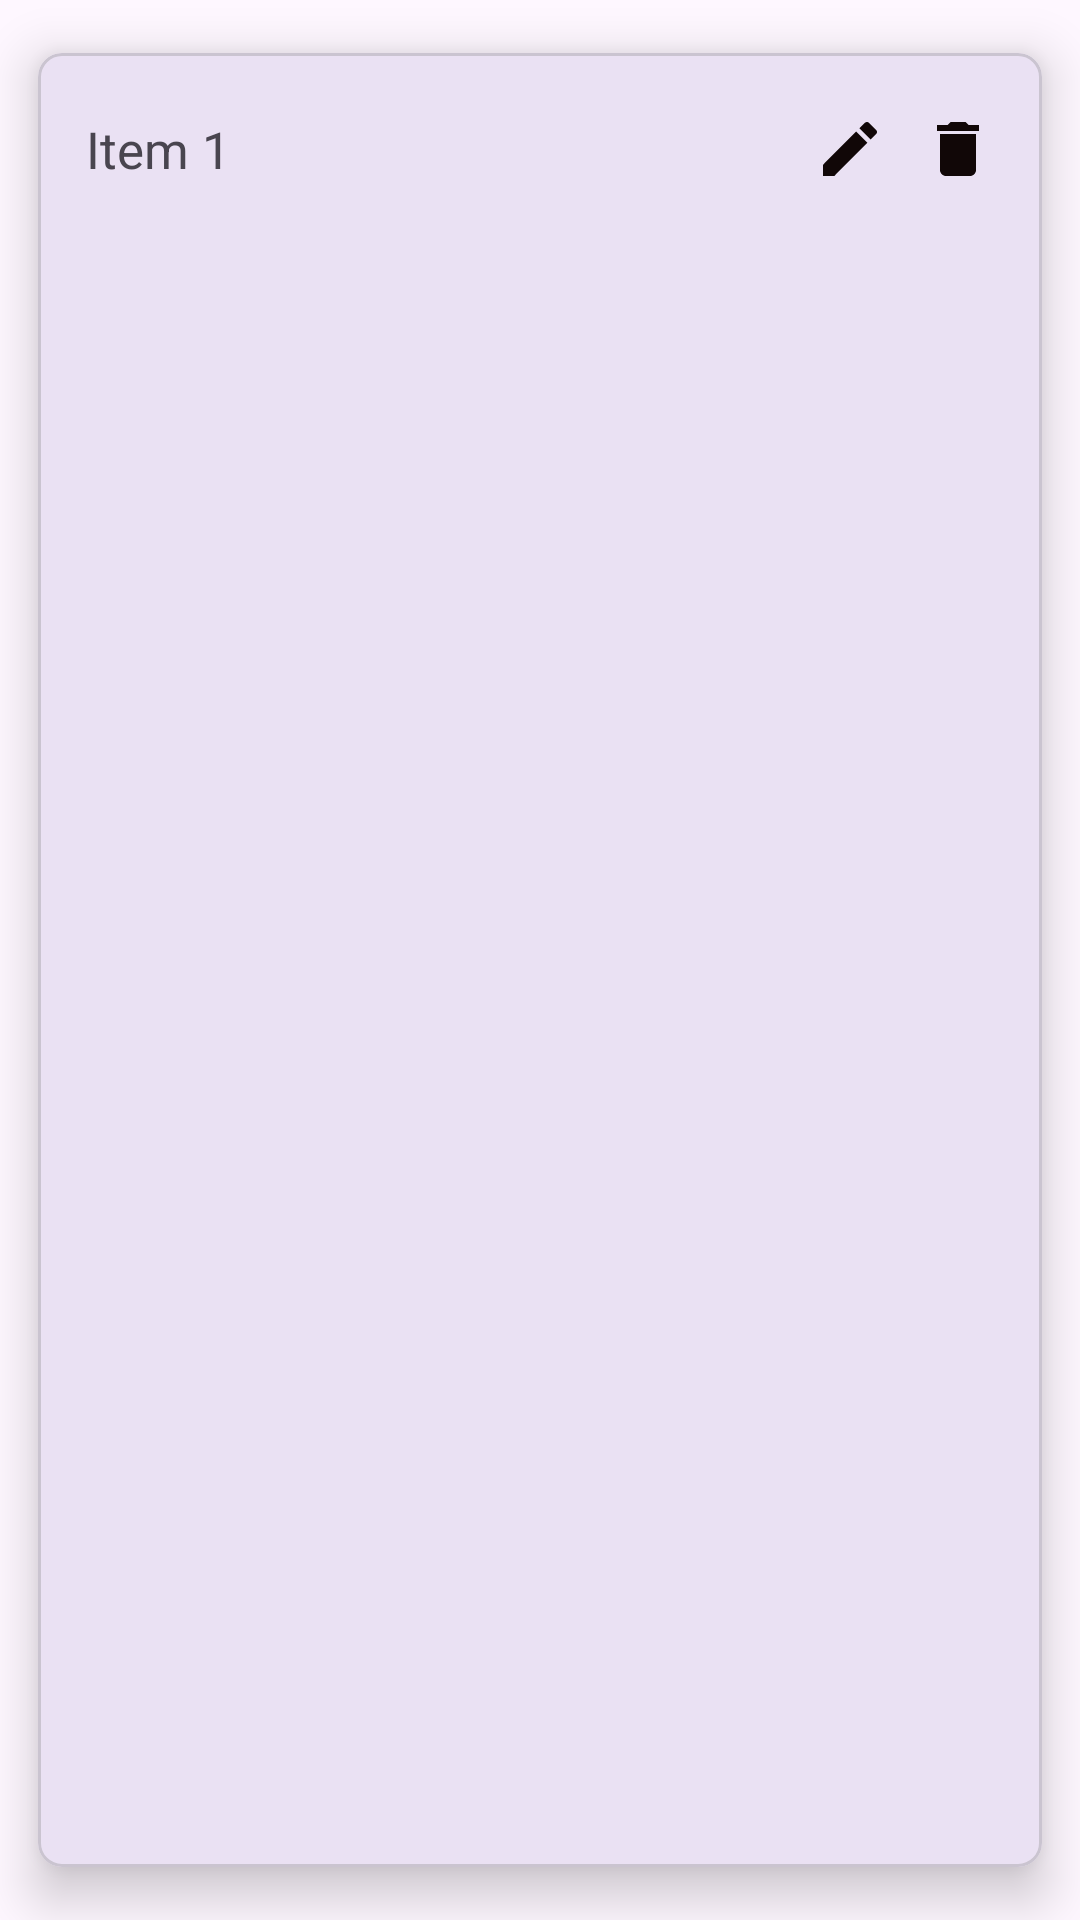

Write the Android layout XML for this screen, with the resource values it uses.
<!-- AndroidManifest.xml: application theme Theme.ToDoReminder -->
<!-- res/layout/each_todo_item.xml -->
<?xml version="1.0" encoding="utf-8"?>
<com.google.android.material.card.MaterialCardView xmlns:android="http://schemas.android.com/apk/res/android"
    xmlns:app="http://schemas.android.com/apk/res-auto"
    android:layout_width="match_parent"
    android:layout_height="wrap_content"
    app:cardCornerRadius="8dp"
    app:cardElevation="10dp"
    app:cardUseCompatPadding="true">

    <androidx.constraintlayout.widget.ConstraintLayout
        android:layout_width="match_parent"
        android:layout_height="wrap_content"
        android:paddingVertical="20dp">

        <TextView
            android:id="@+id/todoTask"
            android:layout_width="wrap_content"
            android:layout_height="wrap_content"
            android:paddingStart="16dp"
            android:text="Item 1"
            android:textSize="17sp"
            app:layout_constraintBottom_toBottomOf="parent"
            app:layout_constraintStart_toStartOf="parent"
            app:layout_constraintTop_toTopOf="parent" />

        <ImageView
            android:id="@+id/editTask"
            android:layout_width="wrap_content"
            android:layout_height="wrap_content"
            android:layout_marginEnd="12dp"
            android:src="@drawable/editpen"
            app:layout_constraintBottom_toBottomOf="parent"
            app:layout_constraintEnd_toStartOf="@id/deleteTask"
            app:layout_constraintTop_toTopOf="parent" />

        <ImageView
            android:id="@+id/deleteTask"
            android:layout_width="wrap_content"
            android:layout_height="wrap_content"
            android:layout_marginEnd="16dp"
            android:src="@drawable/delete"
            app:layout_constraintBottom_toBottomOf="parent"
            app:layout_constraintEnd_toEndOf="parent"
            app:layout_constraintTop_toTopOf="parent" />


    </androidx.constraintlayout.widget.ConstraintLayout>

</com.google.android.material.card.MaterialCardView>
<!-- resources referenced by this layout -->
<resources>
  <!-- drawable delete (drawable) -->
  <vector android:height="24dp" android:tint="#110707"
      android:viewportHeight="24" android:viewportWidth="24"
      android:width="24dp" xmlns:android="http://schemas.android.com/apk/res/android">
      <path android:fillColor="@android:color/white" android:pathData="M6,19c0,1.1 0.9,2 2,2h8c1.1,0 2,-0.9 2,-2V7H6v12zM19,4h-3.5l-1,-1h-5l-1,1H5v2h14V4z"/>
  </vector>
  <!-- drawable editpen (drawable) -->
  <vector android:height="24dp" android:tint="#110707"
      android:viewportHeight="24" android:viewportWidth="24"
      android:width="24dp" xmlns:android="http://schemas.android.com/apk/res/android">
      <path android:fillColor="@android:color/white" android:pathData="M3,17.25V21h3.75L17.81,9.94l-3.75,-3.75L3,17.25zM20.71,7.04c0.39,-0.39 0.39,-1.02 0,-1.41l-2.34,-2.34c-0.39,-0.39 -1.02,-0.39 -1.41,0l-1.83,1.83 3.75,3.75 1.83,-1.83z"/>
  </vector>
  <style name="Theme.ToDoReminder" parent="Base.Theme.ToDoReminder" />
  <style name="Base.Theme.ToDoReminder" parent="Theme.Material3.DayNight.NoActionBar">
          
          
      </style>
</resources>
